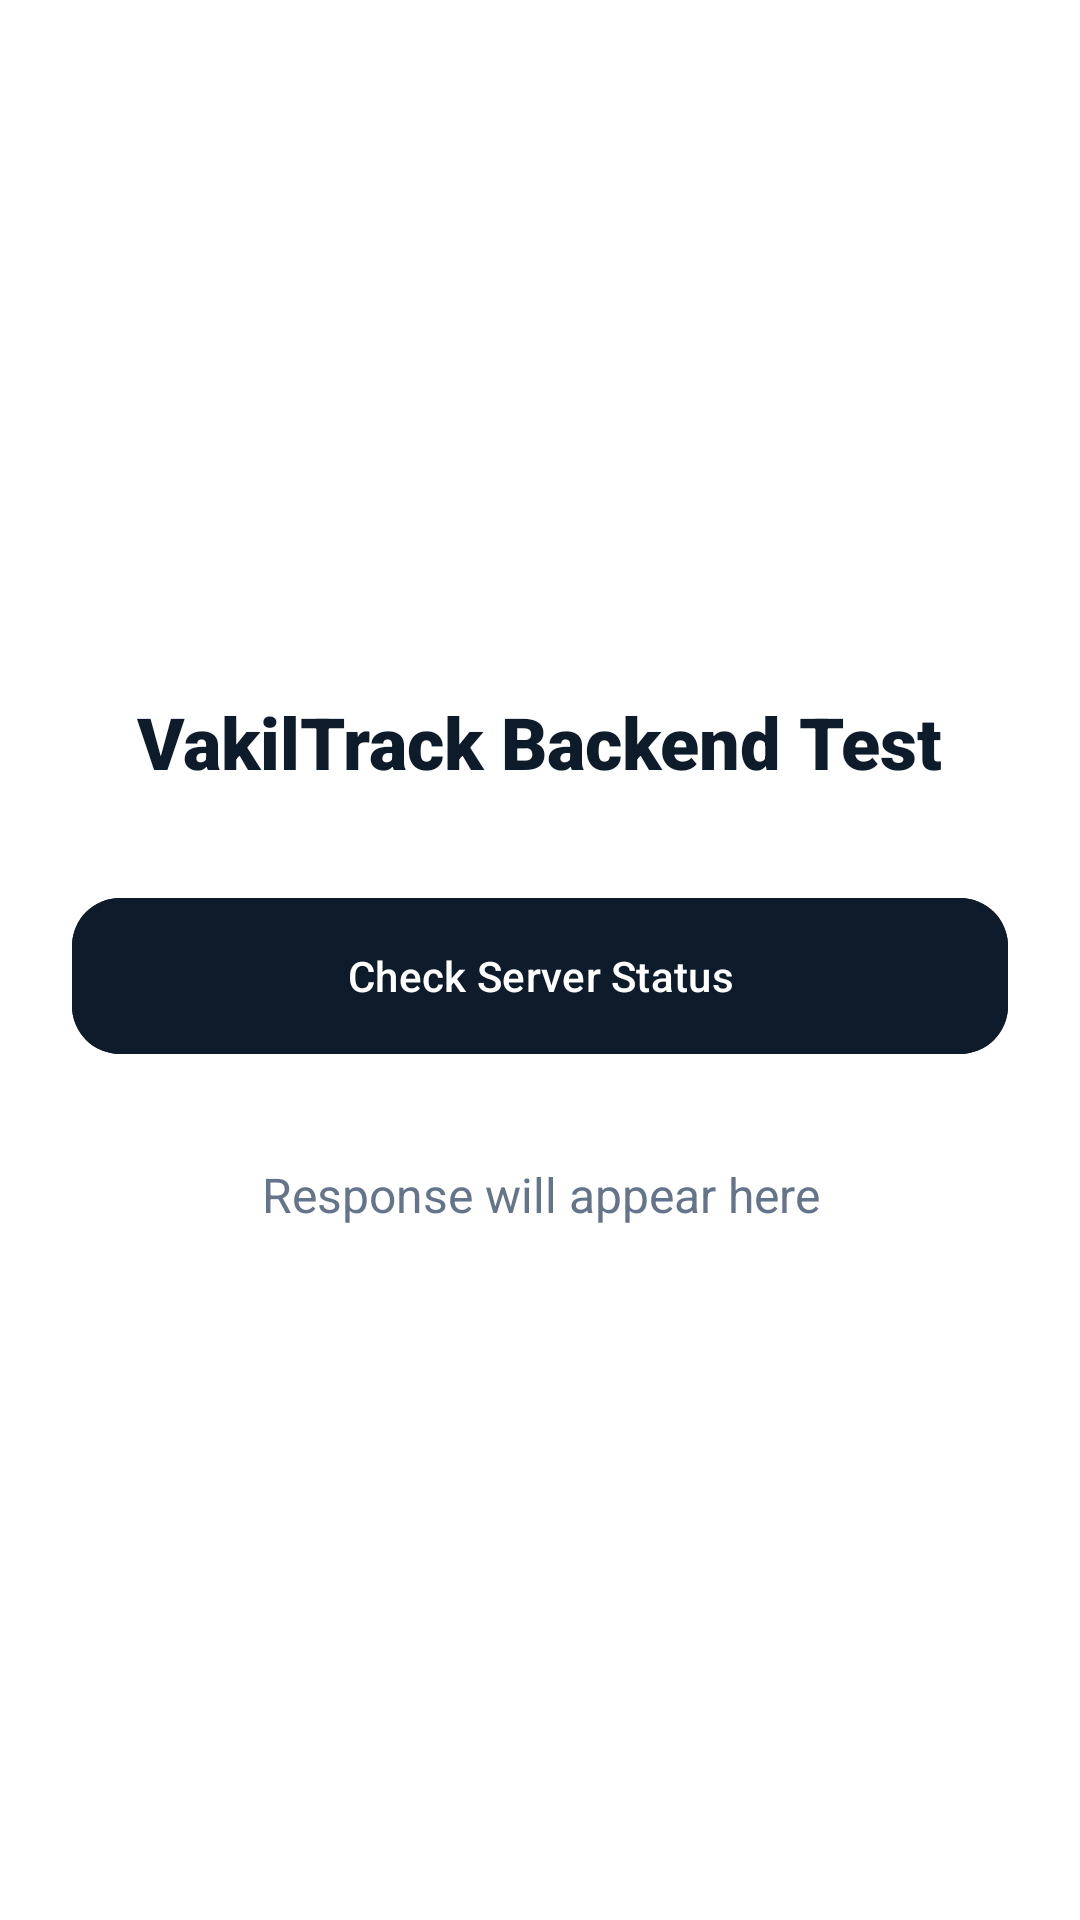

Here is an Android app screen rendered from its layout file. Give the layout XML and the strings, colors and styles it references.
<!-- AndroidManifest.xml: application theme Theme.Gpt -->
<!-- res/layout/activity_api_test.xml -->
<?xml version="1.0" encoding="utf-8"?>
<LinearLayout xmlns:android="http://schemas.android.com/apk/res/android"
    xmlns:app="http://schemas.android.com/apk/res-auto"
    android:layout_width="match_parent"
    android:layout_height="match_parent"
    android:background="@color/white"
    android:gravity="center"
    android:orientation="vertical"
    android:padding="24dp">

    <TextView
        android:layout_width="wrap_content"
        android:layout_height="wrap_content"
        android:fontFamily="sans-serif-black"
        android:text="VakilTrack Backend Test"
        android:textColor="@color/primary_navy"
        android:textSize="24sp" />

    <com.google.android.material.button.MaterialButton
        android:id="@+id/btnCheckStatus"
        android:layout_width="match_parent"
        android:layout_height="60dp"
        android:layout_marginTop="32dp"
        android:backgroundTint="@color/primary_navy"
        android:text="Check Server Status"
        android:textColor="@color/white"
        app:cornerRadius="16dp"
        app:elevation="4dp" />

    <TextView
        android:id="@+id/tvApiResponse"
        android:layout_width="match_parent"
        android:layout_height="wrap_content"
        android:layout_marginTop="32dp"
        android:gravity="center"
        android:text="Response will appear here"
        android:textColor="@color/text_gray"
        android:textSize="16sp" />

    <com.google.android.material.progressindicator.CircularProgressIndicator
        android:id="@+id/progressIndicator"
        android:layout_width="wrap_content"
        android:layout_height="wrap_content"
        android:layout_marginTop="16dp"
        android:indeterminate="true"
        android:visibility="gone"
        app:indicatorColor="@color/accent_gold" />

</LinearLayout>
<!-- resources referenced by this layout -->
<resources>
  <color name="accent_gold">#E0A106</color>
  <color name="primary_navy">#0D1B2A</color>
  <color name="text_gray">#64748B</color>
  <color name="white">#FFFFFF</color>
  <style name="Theme.Gpt" parent="Theme.Material3.DayNight.NoActionBar">
          
          <item name="colorPrimary">@color/dark_blue</item>
          <item name="colorOnPrimary">@color/white</item>
          <item name="colorPrimaryContainer">#D0E4FF</item>
          <item name="colorOnPrimaryContainer">#001D34</item>
  
          
          <item name="colorSecondary">@color/gold</item>
          <item name="colorOnSecondary">@color/dark_blue</item>
          <item name="colorSecondaryContainer">#FFDDAF</item>
          <item name="colorOnSecondaryContainer">#281800</item>
  
          
          <item name="android:statusBarColor">@color/dark_blue</item>
  
          
          <item name="colorSurface">@color/white</item>
          <item name="colorOnSurface">@color/dark_blue</item>
          <item name="android:windowBackground">@color/white</item>
  
          
          <item name="textAppearanceHeadline6">@style/TextAppearance.Material3.HeadlineSmall</item>
          <item name="textAppearanceSubtitle1">@style/TextAppearance.Material3.BodyLarge</item>
          <item name="textAppearanceBody2">@style/TextAppearance.Material3.BodyMedium</item>
          <item name="textAppearanceButton">@style/TextAppearance.Material3.LabelLarge</item>
  
          
          <item name="materialAlertDialogTheme">@style/ThemeOverlay.App.MaterialAlertDialog</item>
      </style>
  <color name="dark_blue">#0D2B45</color>
  <color name="gold">#FACC15</color>
  <style name="ThemeOverlay.App.MaterialAlertDialog" parent="ThemeOverlay.Material3.MaterialAlertDialog">
          <item name="shapeAppearance">@style/ShapeAppearance.App.MediumComponent</item>
          <item name="colorSurface">@color/white</item>
      </style>
  <style name="ShapeAppearance.App.MediumComponent" parent="ShapeAppearance.Material3.MediumComponent">
          <item name="cornerSize">12dp</item>
      </style>
</resources>
